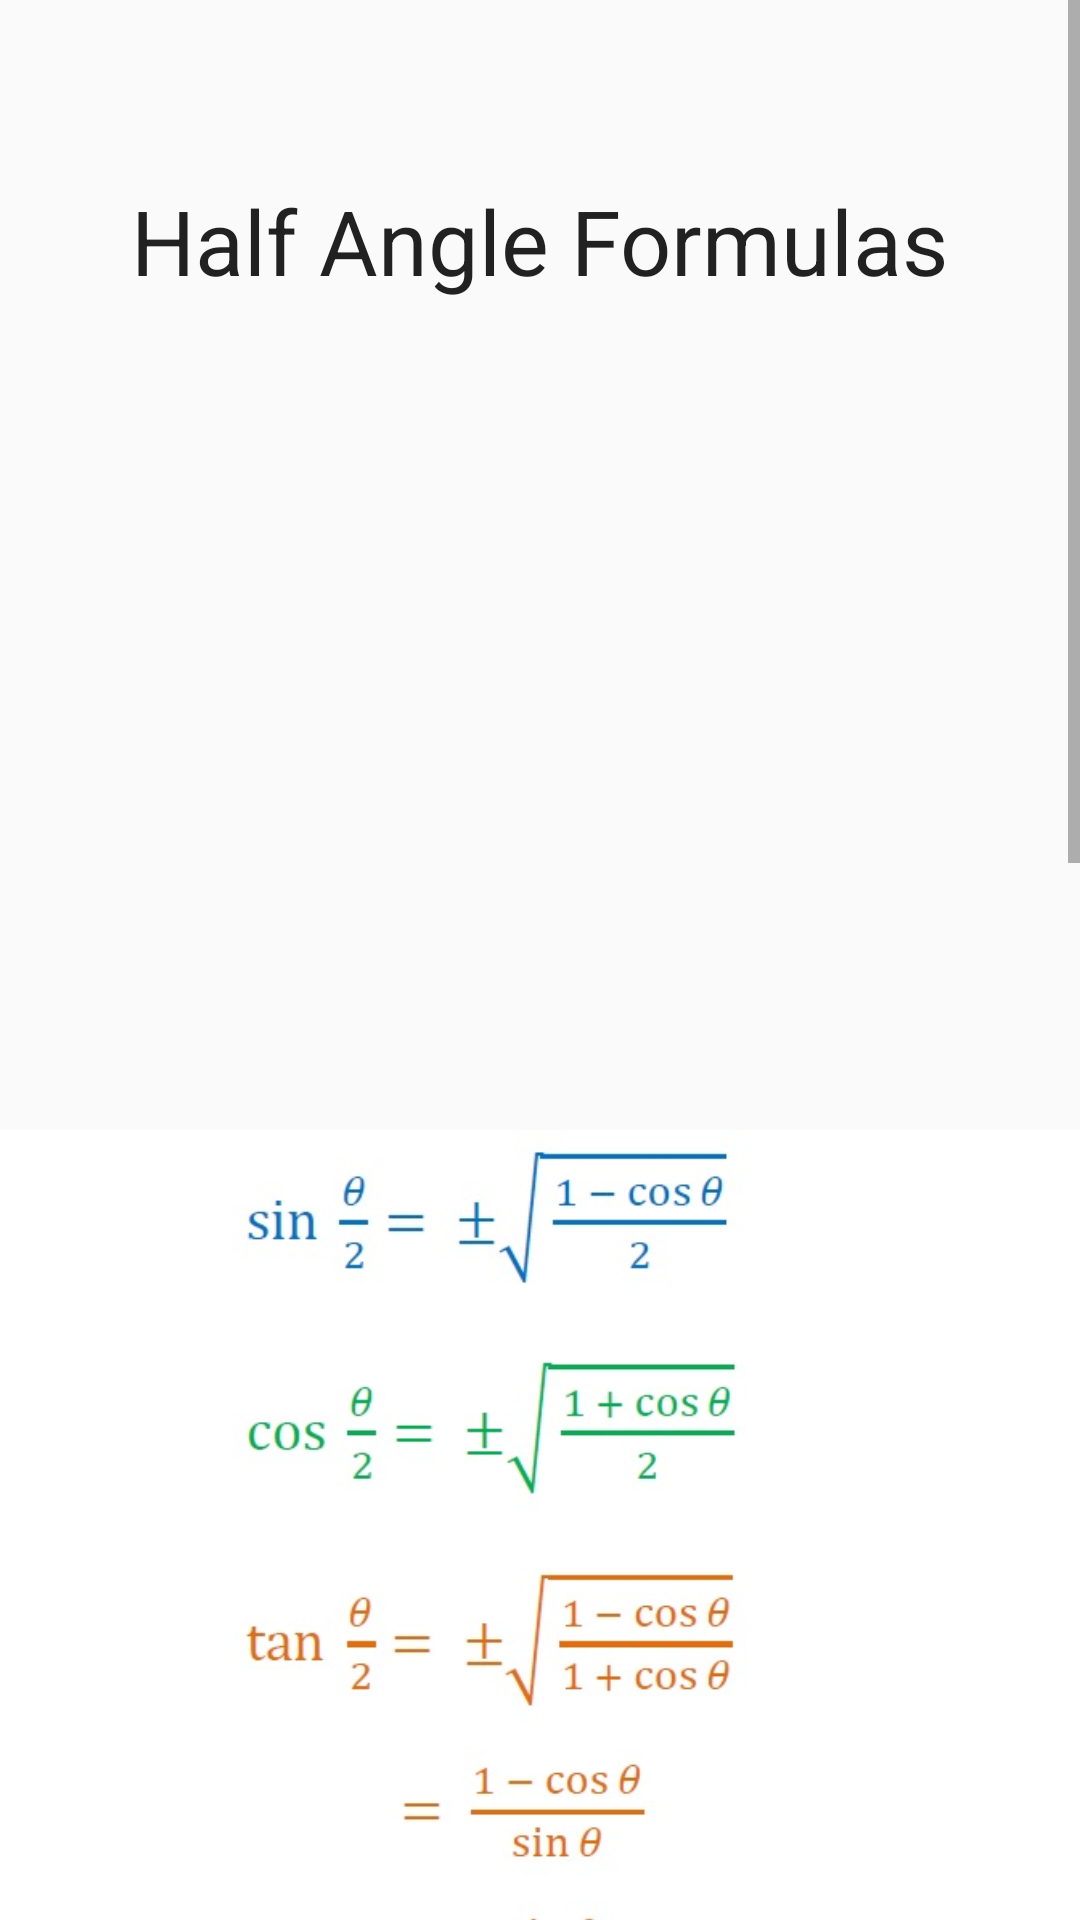

Write the Android layout XML for this screen, with the resource values it uses.
<!-- AndroidManifest.xml: application theme AppTheme -->
<!-- res/layout/half.xml -->
<?xml version="1.0" encoding="utf-8"?>
<ScrollView xmlns:android="http://schemas.android.com/apk/res/android"
    android:layout_width="fill_parent"
    android:layout_height="fill_parent" >

<RelativeLayout xmlns:android="http://schemas.android.com/apk/res/android"
    android:orientation="vertical" android:layout_width="match_parent"
    android:layout_height="match_parent">
    <ImageView
        android:layout_width="wrap_content"
        android:layout_height="wrap_content"
        android:src="@drawable/halfangle"
        android:layout_alignTop="@+id/textView10"
        android:layout_alignParentLeft="true"
        android:layout_alignParentStart="true" />

    <TextView
        android:layout_width="wrap_content"
        android:layout_height="wrap_content"
        android:textAppearance="?android:attr/textAppearanceLarge"
        android:text="Half Angle Formulas"
        android:id="@+id/textView10"
        android:textSize="30sp"
        android:layout_marginTop="60dp"
        android:layout_alignParentTop="true"
        android:layout_centerHorizontal="true" />

</RelativeLayout>
    </ScrollView>
<!-- resources referenced by this layout -->
<resources>
  <!-- drawable halfangle: jpg bitmap (drawable, 110325 bytes) -->
  <style name="AppTheme" parent="Theme.AppCompat.Light.DarkActionBar">
          
          <item name="colorPrimary">@color/colorPrimary</item>
          <item name="colorPrimaryDark">@color/colorPrimaryDark</item>
          <item name="colorAccent">@color/colorAccent</item>
          <item name="colorButtonNormal">#FFFFFF</item>
      </style>
  <color name="colorPrimary">#449775</color>
  <color name="colorPrimaryDark">#6ca77c</color>
  <color name="colorAccent">#FF4081</color>
</resources>
